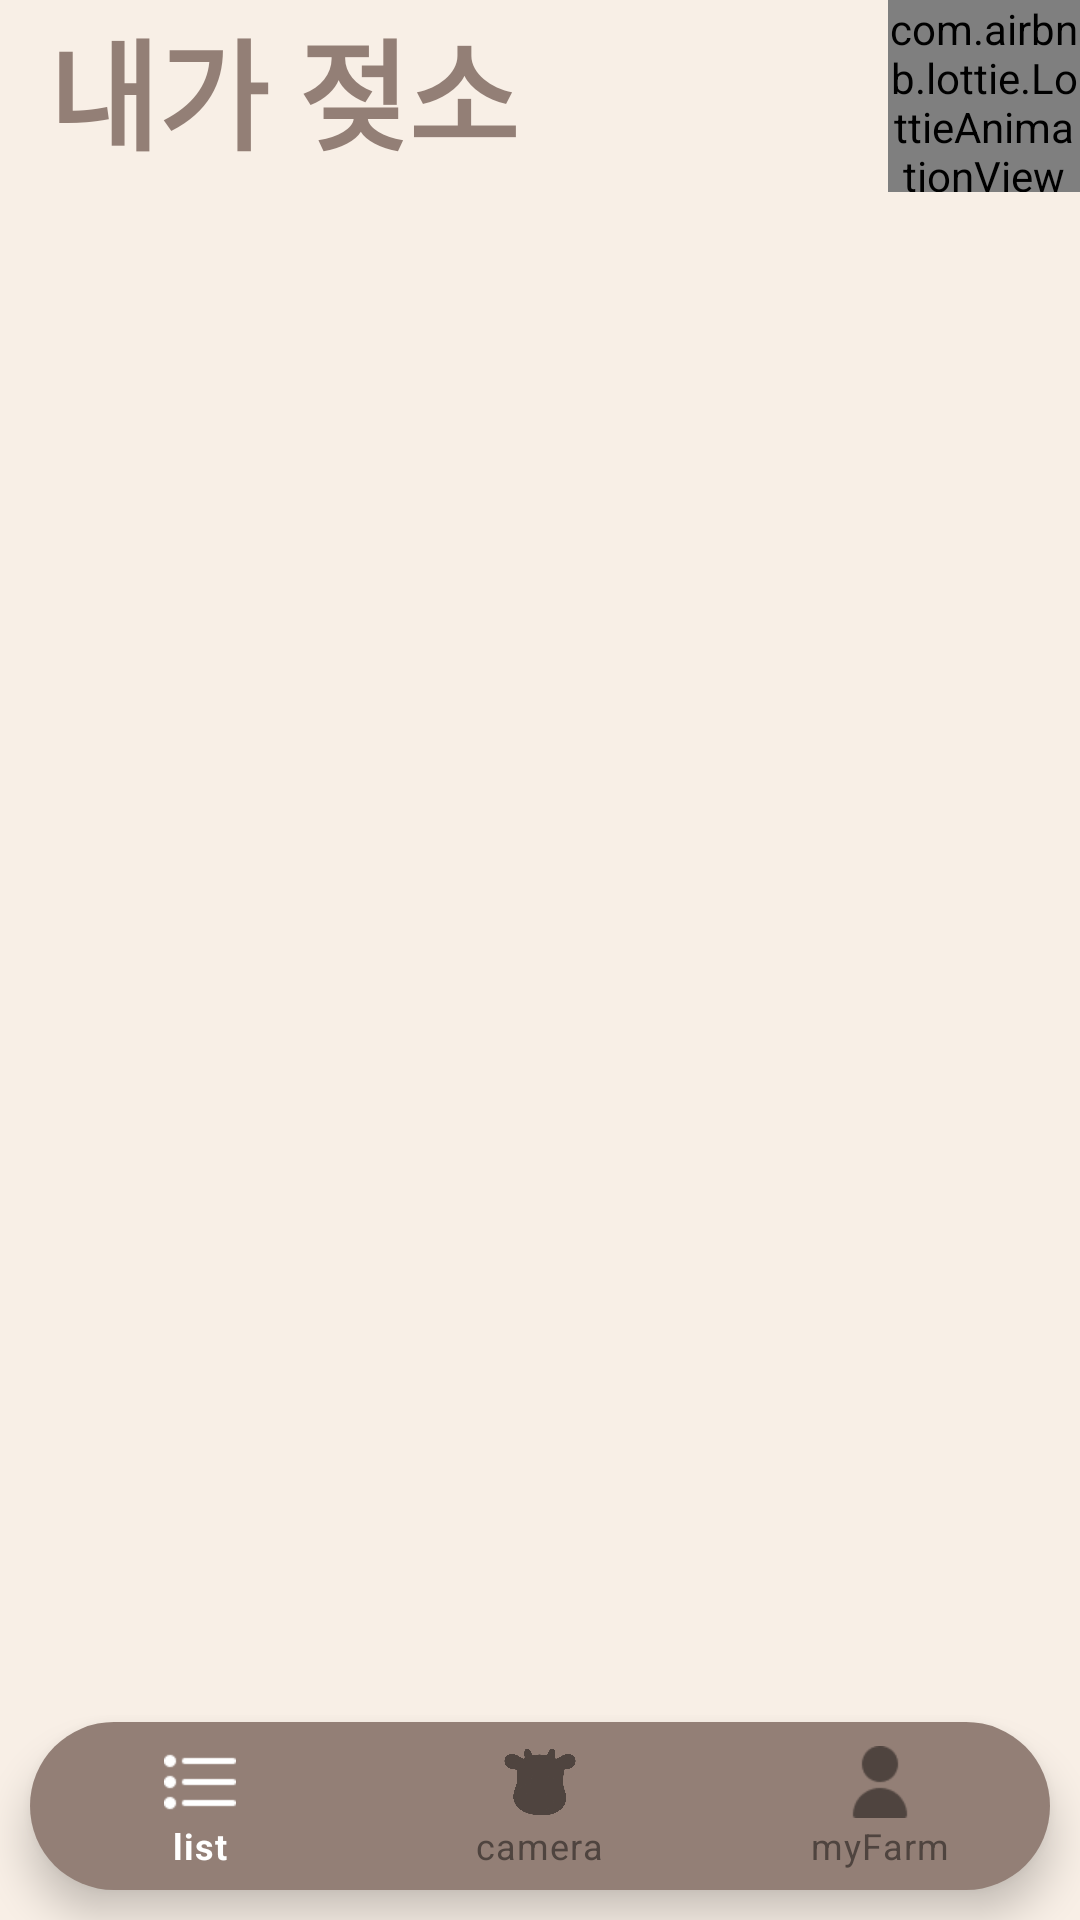

Reconstruct the res/layout file that produces this screen, plus the resources it refers to.
<!-- AndroidManifest.xml: application theme Theme.Wintopia -->
<!-- res/layout/activity_main.xml -->
<?xml version="1.0" encoding="utf-8"?>
<layout xmlns:android="http://schemas.android.com/apk/res/android"
    xmlns:app="http://schemas.android.com/apk/res-auto"
    xmlns:tools="http://schemas.android.com/tools">

    <androidx.constraintlayout.widget.ConstraintLayout
        android:layout_width="match_parent"
        android:layout_height="match_parent"
        android:background="#F8EFE6"
        tools:context=".view.main.MainActivity">

        <include
            android:id="@+id/ic"
            layout="@layout/appbar"
            android:layout_width="match_parent"
            android:layout_height="wrap_content"
            android:layout_marginTop="0dp"
            app:layout_constraintEnd_toEndOf="parent"
            app:layout_constraintHorizontal_bias="0.0"
            app:layout_constraintStart_toStartOf="parent"
            app:layout_constraintTop_toTopOf="parent" />

        <androidx.constraintlayout.widget.Guideline
            android:id="@+id/guideline2"
            android:layout_width="wrap_content"
            android:layout_height="wrap_content"
            android:orientation="horizontal"
            app:layout_constraintGuide_percent="0.09" />

        <androidx.constraintlayout.widget.Guideline
            android:id="@+id/guideline3"
            android:layout_width="wrap_content"
            android:layout_height="wrap_content"
            android:orientation="horizontal"
            app:layout_constraintGuide_end="57dp" />

        <FrameLayout
            android:id="@+id/fl"
            android:layout_width="match_parent"
            android:layout_height="770dp"
            android:layout_marginTop="0dp"
            app:layout_constraintBottom_toTopOf="@+id/guideline3"
            app:layout_constraintEnd_toEndOf="@+id/bnv"
            app:layout_constraintHorizontal_bias="0.0"
            app:layout_constraintStart_toStartOf="parent"
            app:layout_constraintTop_toBottomOf="@+id/ic"
            app:layout_constraintVertical_bias="0.0">

        </FrameLayout>

        <com.google.android.material.bottomnavigation.BottomNavigationView
            android:id="@+id/bnv"
            android:layout_width="0dp"
            android:layout_height="wrap_content"
            android:layout_marginLeft="10dp"
            android:layout_marginRight="10dp"
            android:layout_marginBottom="10dp"
            android:background="@drawable/background_radius_brown"
            android:elevation="3dp"
            app:itemIconTint="@drawable/menu_selector_color"
            app:itemTextColor="@drawable/menu_selector_color"
            app:labelVisibilityMode="labeled"

            app:layout_constraintBottom_toBottomOf="parent"
            app:layout_constraintEnd_toEndOf="parent"
            app:layout_constraintHorizontal_bias="0.0"
            app:layout_constraintStart_toStartOf="parent"
            app:layout_constraintTop_toBottomOf="@+id/fl"
            app:layout_constraintVertical_bias="1.0"
            app:menu="@menu/select" />
    </androidx.constraintlayout.widget.ConstraintLayout>
</layout>
<!-- res/layout/appbar.xml (included above) -->
<?xml version="1.0" encoding="utf-8"?>
<androidx.constraintlayout.widget.ConstraintLayout xmlns:android="http://schemas.android.com/apk/res/android"
    xmlns:app="http://schemas.android.com/apk/res-auto"
    xmlns:tools="http://schemas.android.com/tools"
    android:layout_width="match_parent"
    android:layout_height="wrap_content">

    <TextView
        android:id="@+id/tvAppBer"
        android:layout_width="wrap_content"
        android:layout_height="60dp"
        android:fontFamily="@font/kotra"
        android:gravity="center"
        android:paddingLeft="16dp"
        android:text="내가 젖소"
        android:textColor="#937F76"
        android:textSize="40dp"
        android:textStyle="bold"
        app:layout_constraintStart_toStartOf="parent"
        app:layout_constraintTop_toTopOf="parent" />

    <com.airbnb.lottie.LottieAnimationView
        android:id="@+id/lottieView"
        android:layout_width="64dp"
        android:layout_height="64dp"
        app:layout_constraintBottom_toBottomOf="parent"
        app:layout_constraintEnd_toEndOf="parent"
        app:layout_constraintHorizontal_bias="1.0"
        app:layout_constraintStart_toEndOf="@+id/tvAppBer"
        app:layout_constraintTop_toTopOf="parent"
        app:layout_constraintVertical_bias="1.0"
        app:lottie_autoPlay="true"
        app:lottie_loop="true"
        app:lottie_rawRes="@raw/cowdrinkmilk" />


</androidx.constraintlayout.widget.ConstraintLayout>
<!-- resources referenced by this layout -->
<resources>
  <!-- drawable background_radius_brown (drawable) -->
  <?xml version="1.0" encoding="utf-8" ?>
  <layer-list xmlns:android="http://schemas.android.com/apk/res/android" >
      <item>
          <shape
              android:shape="rectangle">
              <solid android:color="#937F76"/>
              <corners android:radius="50dp"/>
          </shape>
  
      </item>
  
  </layer-list>
  <!-- drawable menu_selector_color (drawable) -->
  <?xml version="1.0" encoding="utf-8"?>
  <selector xmlns:android="http://schemas.android.com/apk/res/android">
      <item android:color="#ffffff" android:state_checked="true"/>
      <item android:color="#4F443F" android:state_checked="false"/>
  
  </selector>
  <style name="Theme.Wintopia" parent="Theme.MaterialComponents.DayNight.NoActionBar">
          
          <item name="colorPrimary">@color/purple_500</item>
          <item name="colorPrimaryVariant">@color/purple_700</item>
          <item name="colorOnPrimary">@color/white</item>
          
          <item name="colorSecondary">@color/teal_200</item>
          <item name="colorSecondaryVariant">@color/teal_700</item>
          <item name="colorOnSecondary">@color/black</item>
          
          <item name="android:statusBarColor" tools:targetApi="l">#F8EFE6</item>
          
          <item name="android:windowLightStatusBar">true</item>
  
      </style>
  <color name="purple_500">#B4DAF8</color>
  <color name="purple_700">#FF3700B3</color>
  <color name="white">#FFFFFFFF</color>
  <color name="teal_200">#A75F46</color>
  <color name="teal_700">#FF018786</color>
  <color name="black">#FF000000</color>
</resources>
